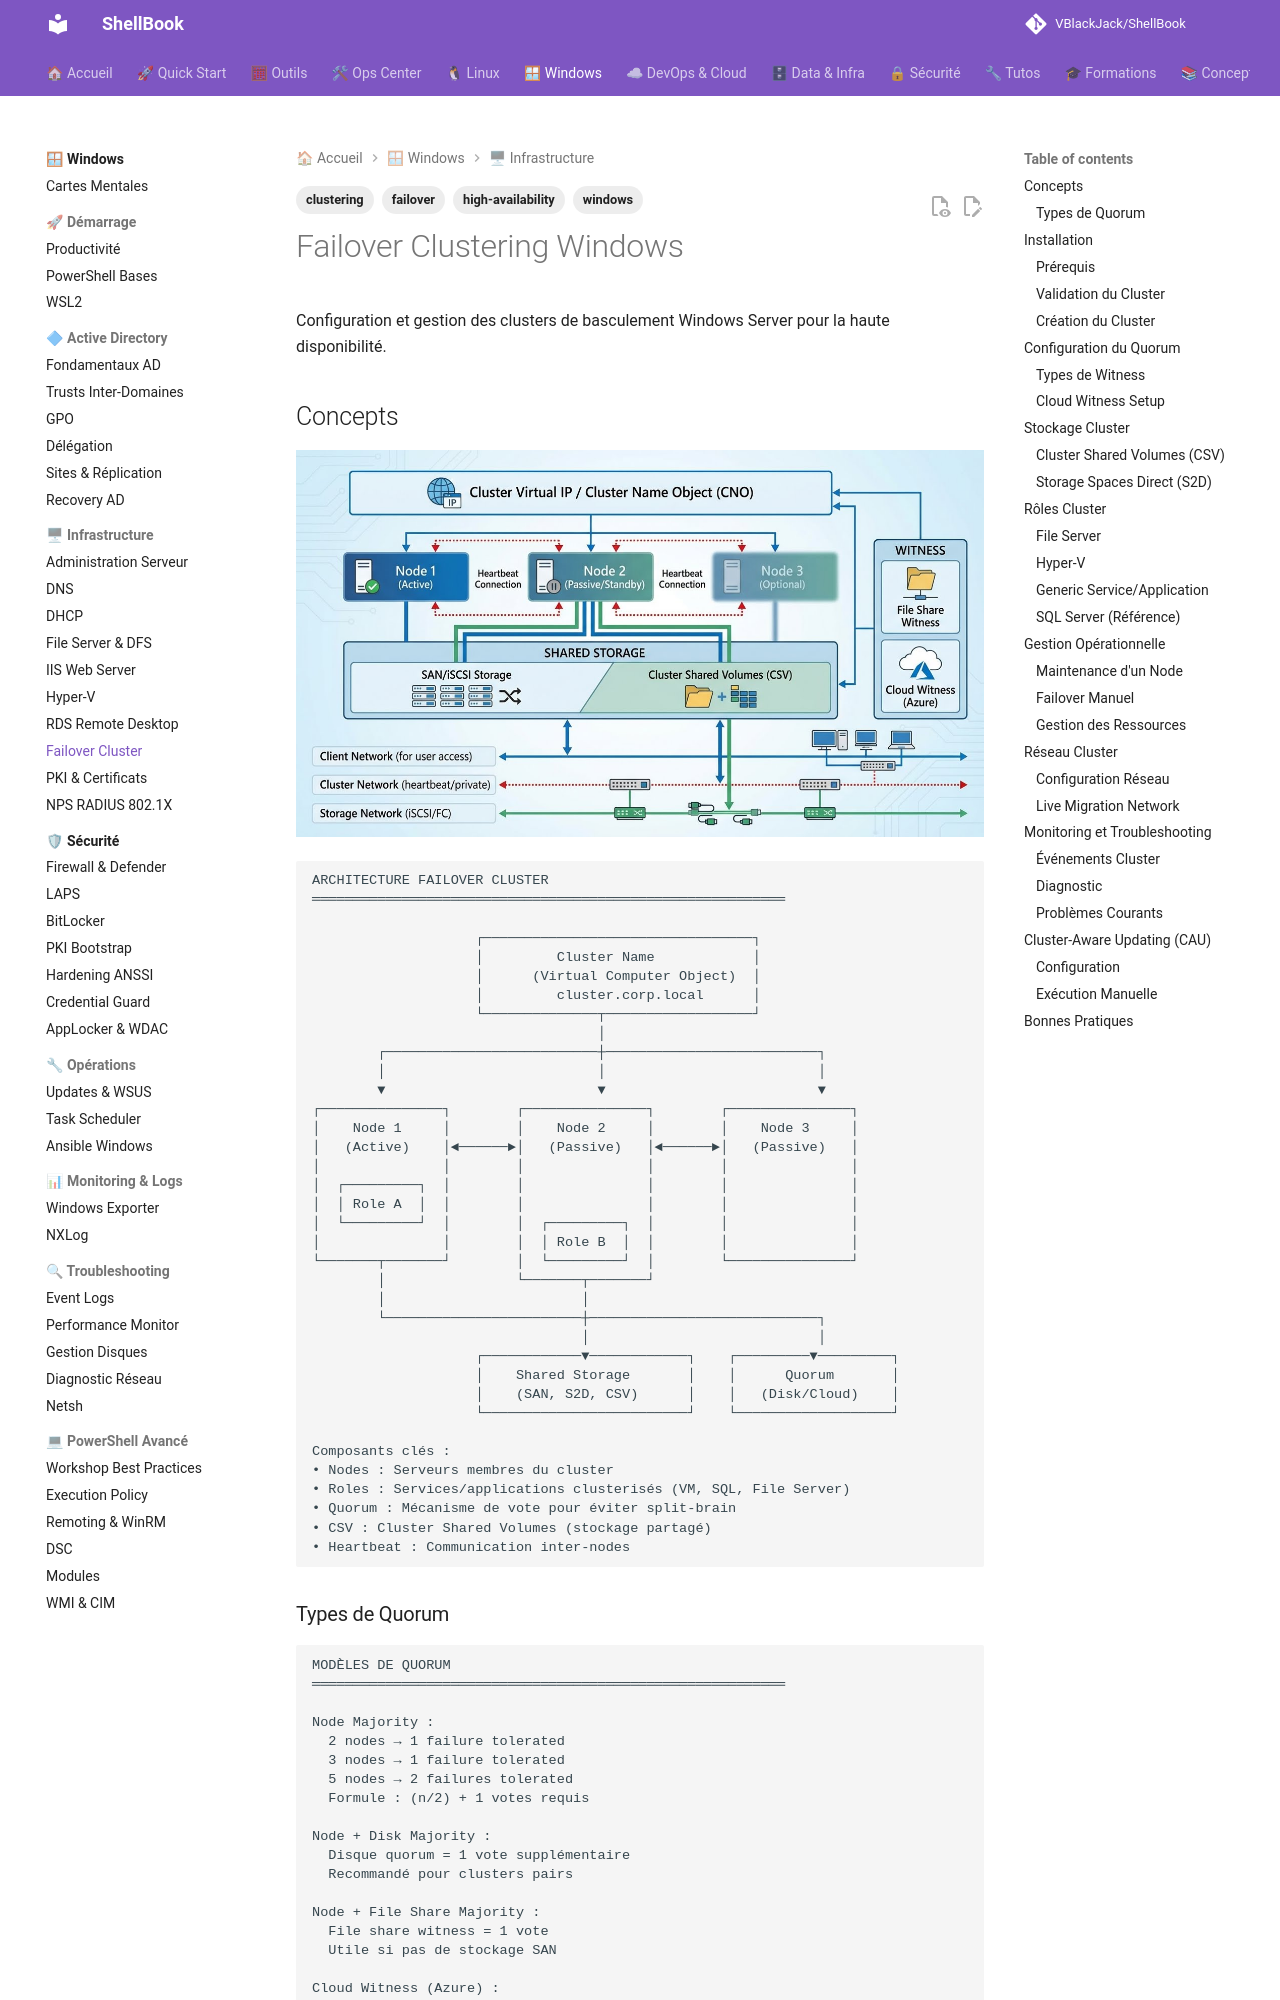

repository: VBlackJack/ShellBook · page: windows/failover-cluster/index.html · generator: mkdocs

---
tags:
  - windows
  - clustering
  - high-availability
  - failover
---

# Failover Clustering Windows

Configuration et gestion des clusters de basculement Windows Server pour la haute disponibilité.

## Concepts

![Failover Cluster Architecture](../assets/diagrams/failover-cluster-architecture.jpeg)

```text
ARCHITECTURE FAILOVER CLUSTER
══════════════════════════════════════════════════════════

                    ┌─────────────────────────────────┐
                    │         Cluster Name            │
                    │      (Virtual Computer Object)  │
                    │         cluster.corp.local      │
                    └──────────────┬──────────────────┘
                                   │
        ┌──────────────────────────┼──────────────────────────┐
        │                          │                          │
        ▼                          ▼                          ▼
┌───────────────┐        ┌───────────────┐        ┌───────────────┐
│    Node 1     │        │    Node 2     │        │    Node 3     │
│   (Active)    │◄──────►│   (Passive)   │◄──────►│   (Passive)   │
│               │        │               │        │               │
│  ┌─────────┐  │        │               │        │               │
│  │ Role A  │  │        │               │        │               │
│  └─────────┘  │        │  ┌─────────┐  │        │               │
│               │        │  │ Role B  │  │        │               │
└───────┬───────┘        │  └─────────┘  │        └───────────────┘
        │                └───────┬───────┘
        │                        │
        └────────────────────────┼────────────────────────────┐
                                 │                            │
                    ┌────────────▼────────────┐    ┌─────────▼─────────┐
                    │    Shared Storage       │    │      Quorum       │
                    │    (SAN, S2D, CSV)      │    │   (Disk/Cloud)    │
                    └─────────────────────────┘    └───────────────────┘

Composants clés :
• Nodes : Serveurs membres du cluster
• Roles : Services/applications clusterisés (VM, SQL, File Server)
• Quorum : Mécanisme de vote pour éviter split-brain
• CSV : Cluster Shared Volumes (stockage partagé)
• Heartbeat : Communication inter-nodes
```
